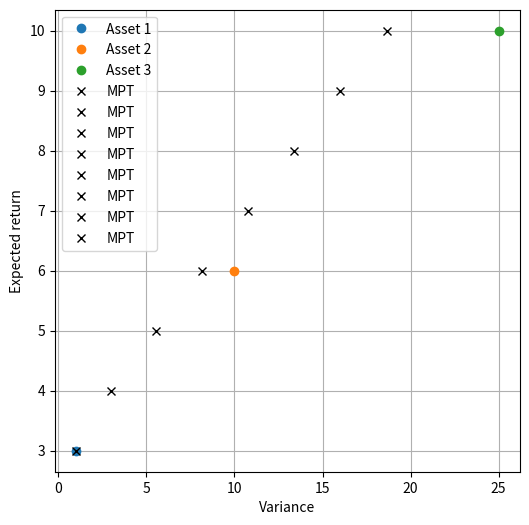

Here is the Python script that generated this plot:
"""

Test about MPT, Modern Portfolio Theory

3-asset portfolio

"""

import numpy as np
import matplotlib.pyplot as plt

#> Expected returns and covariance
mu1, mu2, mu3 = 3.,  6., 10.
si1, si2, si3 = 1., 10., 25.
r12, r13, r23 = .2, .5, -.8

mu = np.array([mu1, mu2, mu3])
si = np.array([
    [      si1**2, si1*si2*r12, si1*si3*r12],
    [ si1*si2*r12,      si2**2, si2*si3*r13],
    [ si1*si3*r13, si2*si3*r23,      si3**2]
 ])

#> MPT
# Constraints:
# - desired PTF expected return, w*mu = r
# - sum of weights = 1         , sum(w) = 1
# Optimize (find min) PTF variance
# siR = w * si * w
# 
# with constraints on weights, 0 <= w[i] <= 1
#
# Without prescribing inequality constraints in the optimization, it's possible to perform
# optimization with equality constraints only, and then check if the inequality constraints
# are satisfied. Augmented objective function reads
#
# si = w * si * w - s1 * ( R - w.T * mu ) - s2 ( 1 - w.T * 1 )
# 
# An analytical solution of the equality constrined-only optimization exists
# [ 2*si   mu    1   ] [ w  ]    [ 0 ]
# [ mu.T    0    0   ] [ s1 ]  = [ R ]
# [  1.T    0    0   ] [ s2 ]    [ 1 ]

#> Initialize plot
fig, ax = plt.subplots(1,1, figsize=(6,6))

ax.plot(si1, mu1, 'o', label='Asset 1')
ax.plot(si2, mu2, 'o', label='Asset 2')
ax.plot(si3, mu3, 'o', label='Asset 3')

#> Loop over desired returns, between min and max return of single assets
des_ret_v = np.linspace(mu1, mu3, 8)

print(des_ret_v)

A = np.block([[ 2*si, mu.reshape(3,1), np.ones((3,1))], [mu.reshape(1,3), np.zeros((1,2))], [np.ones((1,3)), np.zeros((1,2))]])
b = np.zeros(5)
b[4] = 1. 

for desired_ret in des_ret_v:

    b[3] = desired_ret
    x = np.linalg.solve(A,b)

    sig2 = np.sqrt(x[:3].T @ si @ x[:3])

    print(f"Desired Return: {desired_ret}; Weights: {x[:3]}; Min variance: {sig2}")

    ax.plot(sig2, desired_ret, 'x', label=f"MPT", color='black')

ax.set_xlabel("Variance")
ax.set_ylabel("Expected return")
ax.grid()
ax.legend()

plt.show()


